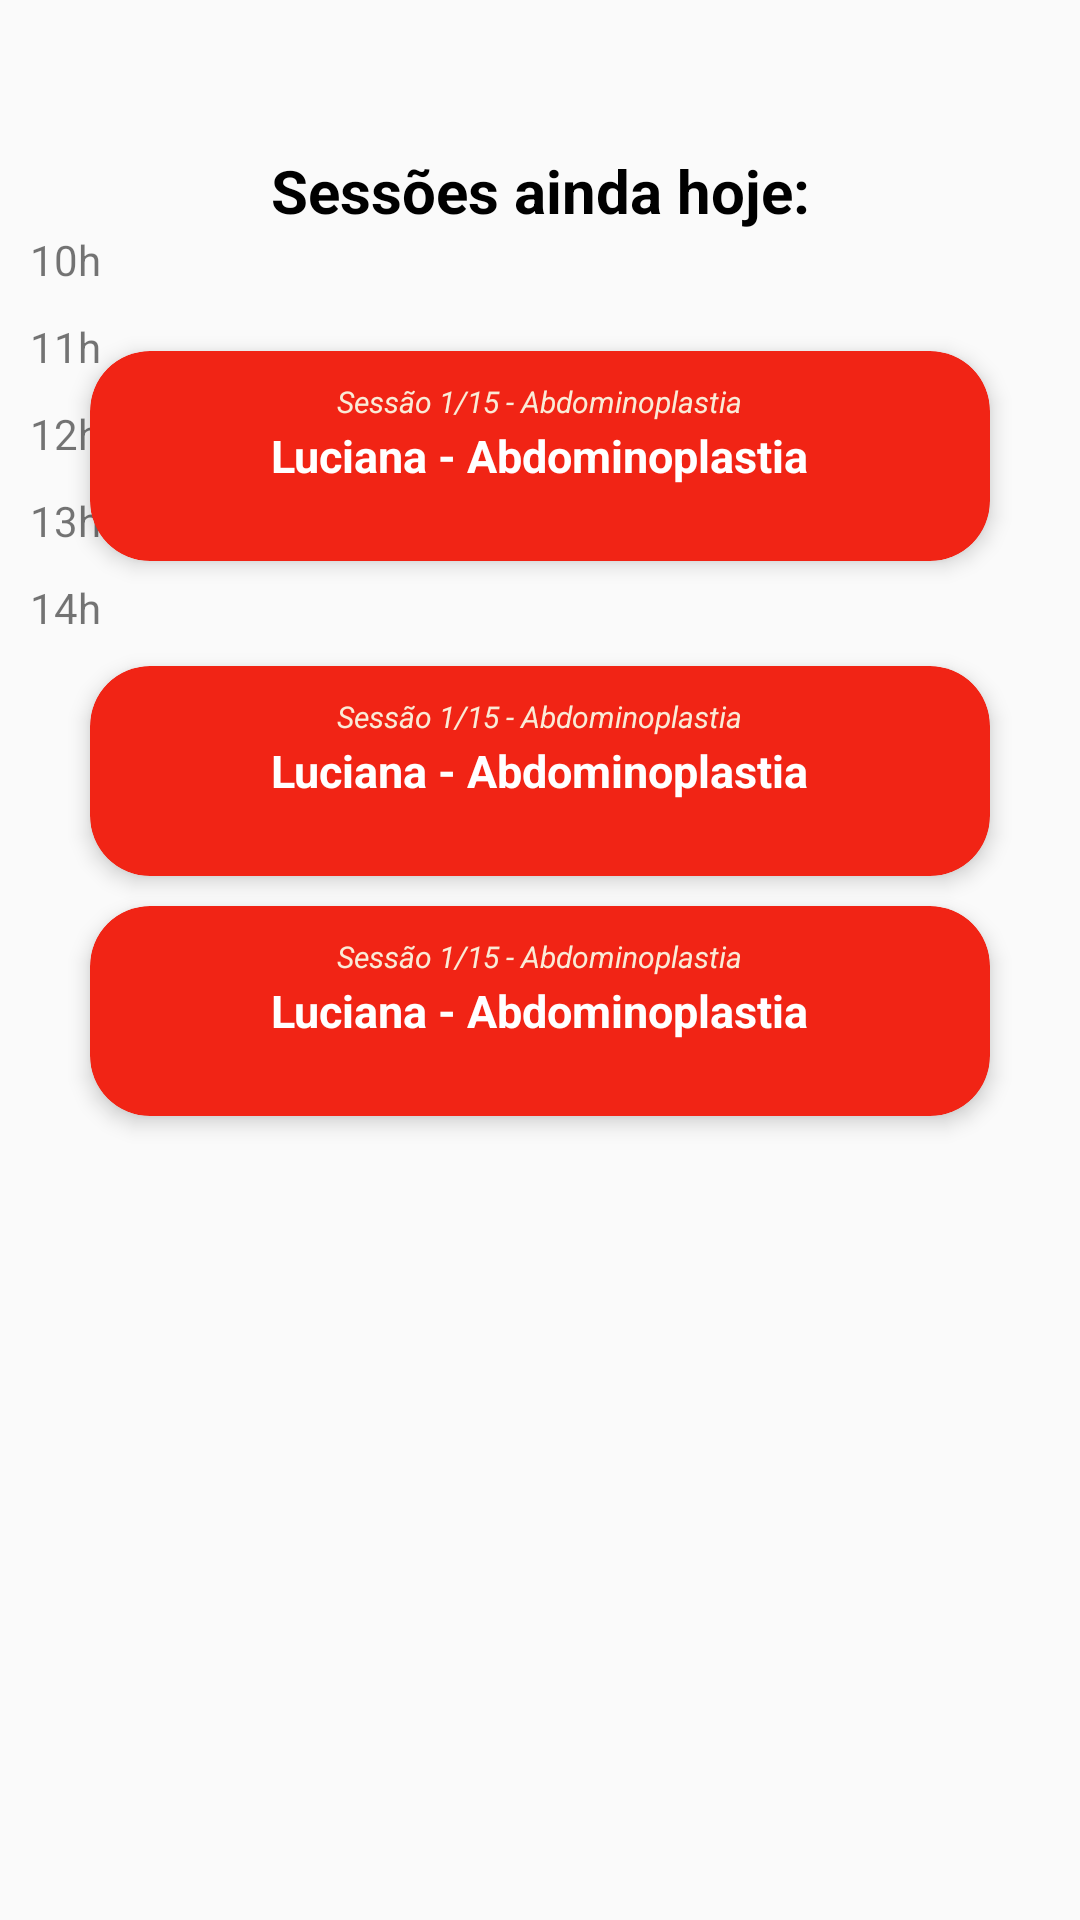

Here is an Android app screen rendered from its layout file. Give the layout XML and the strings, colors and styles it references.
<!-- AndroidManifest.xml: application theme Theme.AppCompat.Light.NoActionBar -->
<!-- res/layout/fragment_pessoal.xml -->
<?xml version="1.0" encoding="utf-8"?>
<androidx.constraintlayout.widget.ConstraintLayout xmlns:android="http://schemas.android.com/apk/res/android"
    xmlns:app="http://schemas.android.com/apk/res-auto"
    xmlns:tools="http://schemas.android.com/tools"
    android:layout_width="match_parent"
    android:layout_height="match_parent"
    tools:context=".PessoalFragment">


    <androidx.cardview.widget.CardView
        android:id="@+id/cardView2"
        android:layout_width="300dp"
        android:layout_height="70dp"
        android:layout_marginTop="40dp"
        android:padding="10dp"
        app:layout_constraintEnd_toEndOf="parent"
        app:layout_constraintStart_toStartOf="parent"
        app:layout_constraintTop_toBottomOf="@+id/textView2"
        app:cardElevation="4dp"
        app:cardCornerRadius="20sp"
        app:cardBackgroundColor="@color/colorPrimary"
        >

        <TextView
            android:id="@+id/info_text1"
            android:layout_width="wrap_content"
            android:layout_height="wrap_content"
            android:layout_gravity="center"
            android:padding="10dp"
            android:text="@string/luciana_abdominoplastia"
            android:textColor="@color/white"
            android:textSize="15sp"
            android:textStyle="bold" />

        <TextView
            android:textSize="10sp"
            android:layout_width="wrap_content"
            android:layout_height="50dp"
            android:layout_gravity="center"
            android:text="@string/ses115"
            android:textColor="#FAEBD7"
            android:textStyle="italic"
            tools:ignore="HardcodedText,SmallSp" />


    </androidx.cardview.widget.CardView>



    <androidx.cardview.widget.CardView
        android:id="@+id/cardView3"
        android:layout_width="300dp"
        android:layout_height="70dp"
        android:layout_marginTop="35dp"
        android:padding="10dp"
        app:layout_constraintEnd_toEndOf="parent"
        app:layout_constraintStart_toStartOf="parent"
        app:layout_constraintTop_toBottomOf="@+id/cardView2"
        app:cardElevation="4dp"
        app:cardCornerRadius="20sp"
        app:cardBackgroundColor="@color/colorPrimary">

        <TextView
            android:id="@+id/info_text2"
            android:layout_width="wrap_content"
            android:layout_height="wrap_content"
            android:layout_gravity="center"
            android:padding="10dp"
            android:text="@string/luciana_abdominoplastia"
            android:textColor="@color/white"
            android:textSize="15sp"
            android:textStyle="bold" />

        <TextView
            android:textSize="10sp"
            android:layout_width="wrap_content"
            android:layout_height="50dp"
            android:layout_gravity="center"
            android:text="@string/ses1152"
            android:textColor="#FAEBD7"
            android:textStyle="italic"
            tools:ignore="HardcodedText,SmallSp" />


    </androidx.cardview.widget.CardView>

    <androidx.cardview.widget.CardView
        android:id="@+id/cardView4"
        android:layout_width="300dp"
        android:layout_height="70dp"
        android:layout_marginTop="10dp"
        android:padding="10dp"
        app:layout_constraintEnd_toEndOf="parent"
        app:layout_constraintStart_toStartOf="parent"
        app:layout_constraintTop_toBottomOf="@+id/cardView3"
        app:cardElevation="4dp"
        app:cardCornerRadius="20sp"
        app:cardBackgroundColor="@color/colorPrimary">

        <TextView
            android:id="@+id/info_text3"
            android:layout_width="wrap_content"
            android:layout_height="wrap_content"
            android:layout_gravity="center"
            android:padding="10dp"
            android:text="@string/luciana_abdominoplastia"
            android:textColor="@color/white"
            android:textSize="15sp"
            android:textStyle="bold" />

        <TextView
            android:textSize="10sp"
            android:layout_width="wrap_content"
            android:layout_height="50dp"
            android:layout_gravity="center"
            android:text="@string/ses1153"
            android:textColor="#FAEBD7"
            android:textStyle="italic"
            tools:ignore="HardcodedText,SmallSp" />


    </androidx.cardview.widget.CardView>

    <TextView
        android:id="@+id/textView2"
        android:layout_width="wrap_content"
        android:layout_height="wrap_content"
        android:layout_marginTop="50dp"
        android:text="@string/sess_es_ainda_hoje"
        android:textColor="#000000"
        android:textSize="20sp"
        android:textStyle="bold"
        app:layout_constraintBottom_toBottomOf="parent"
        app:layout_constraintEnd_toEndOf="parent"
        app:layout_constraintStart_toStartOf="parent"
        app:layout_constraintTop_toTopOf="parent"
        app:layout_constraintVertical_bias="0.0"
        tools:ignore="HardcodedText" />

    <TextView
        android:id="@+id/textView13"
        android:layout_width="wrap_content"
        android:layout_height="wrap_content"
        android:layout_marginStart="10dp"
        android:layout_marginTop="11dp"
        android:layout_marginEnd="377dp"
        android:layout_marginBottom="14dp"
        android:text="@string/_20h"
        app:layout_constraintBottom_toTopOf="@+id/textView15"
        app:layout_constraintEnd_toEndOf="parent"
        app:layout_constraintHorizontal_bias="0.0"
        app:layout_constraintStart_toStartOf="parent"
        app:layout_constraintTop_toBottomOf="@+id/textView14" />

    <TextView
        android:id="@+id/textView15"
        android:layout_width="wrap_content"
        android:layout_height="wrap_content"
        android:layout_marginStart="11dp"
        android:layout_marginTop="8dp"
        android:layout_marginEnd="377dp"
        android:text="@string/_21h"
        app:layout_constraintEnd_toEndOf="parent"
        app:layout_constraintHorizontal_bias="0.0"
        app:layout_constraintStart_toStartOf="parent"
        app:layout_constraintTop_toBottomOf="@+id/textView13" />

    <TextView
        android:id="@+id/textView16"
        android:layout_width="wrap_content"
        android:layout_height="wrap_content"
        android:layout_marginStart="10dp"
        android:layout_marginTop="12dp"
        android:layout_marginEnd="367dp"
        android:text="@string/_22h"
        app:layout_constraintEnd_toEndOf="parent"
        app:layout_constraintHorizontal_bias="0.0"
        app:layout_constraintStart_toStartOf="parent"
        app:layout_constraintTop_toBottomOf="@+id/textView15" />

    <TextView
        android:id="@+id/textView14"
        android:layout_width="wrap_content"
        android:layout_height="wrap_content"
        android:layout_marginStart="10dp"
        android:layout_marginTop="8dp"
        android:layout_marginEnd="377dp"
        android:text="@string/_19h"
        app:layout_constraintEnd_toEndOf="parent"
        app:layout_constraintHorizontal_bias="0.0"
        app:layout_constraintStart_toStartOf="parent"
        app:layout_constraintTop_toBottomOf="@+id/textView7" />

    <TextView
        android:id="@+id/textView12"
        android:layout_width="wrap_content"
        android:layout_height="wrap_content"
        android:layout_marginStart="10dp"
        android:layout_marginTop="12dp"
        android:layout_marginEnd="377dp"
        android:text="@string/_17h"
        app:layout_constraintEnd_toEndOf="parent"
        app:layout_constraintHorizontal_bias="0.0"
        app:layout_constraintStart_toStartOf="parent"
        app:layout_constraintTop_toBottomOf="@+id/textView6" />

    <TextView
        android:id="@+id/textView8"
        android:layout_width="wrap_content"
        android:layout_height="wrap_content"
        android:layout_marginStart="10dp"
        android:layout_marginTop="10dp"
        android:text="@string/_13h"
        app:layout_constraintStart_toStartOf="parent"
        app:layout_constraintTop_toBottomOf="@+id/textView10" />

    <TextView
        android:id="@+id/textView9"
        android:layout_width="wrap_content"
        android:layout_height="wrap_content"
        android:layout_marginStart="10dp"
        android:layout_marginTop="10dp"
        android:text="@string/_14h"
        app:layout_constraintStart_toStartOf="parent"
        app:layout_constraintTop_toBottomOf="@+id/textView8" />

    <TextView
        android:id="@+id/textView10"
        android:layout_width="wrap_content"
        android:layout_height="wrap_content"
        android:layout_marginStart="10dp"
        android:layout_marginTop="10dp"
        android:text="@string/_12h"
        app:layout_constraintStart_toStartOf="parent"
        app:layout_constraintTop_toBottomOf="@+id/textView11" />

    <TextView
        android:id="@+id/textView11"
        android:layout_width="wrap_content"
        android:layout_height="wrap_content"
        android:layout_marginStart="10dp"
        android:layout_marginTop="10dp"
        android:text="@string/_11h"
        app:layout_constraintStart_toStartOf="parent"
        app:layout_constraintTop_toBottomOf="@+id/textView5" />

    <TextView
        android:id="@+id/textView7"
        android:layout_width="wrap_content"
        android:layout_height="wrap_content"
        android:layout_marginStart="10dp"
        android:layout_marginTop="10dp"
        android:layout_marginEnd="377dp"
        android:text="@string/_18h"
        app:layout_constraintEnd_toEndOf="parent"
        app:layout_constraintHorizontal_bias="0.0"
        app:layout_constraintStart_toStartOf="parent"
        app:layout_constraintTop_toBottomOf="@+id/textView12" />

    <TextView
        android:id="@+id/textView6"
        android:layout_width="wrap_content"
        android:layout_height="wrap_content"
        android:layout_marginStart="10dp"
        android:layout_marginTop="8dp"
        android:layout_marginEnd="377dp"
        android:text="@string/_16h"
        app:layout_constraintEnd_toEndOf="parent"
        app:layout_constraintHorizontal_bias="0.0"
        app:layout_constraintStart_toStartOf="parent"
        app:layout_constraintTop_toBottomOf="@+id/textView4" />

    <TextView
        android:id="@+id/textView5"
        android:layout_width="wrap_content"
        android:layout_height="wrap_content"
        android:layout_marginStart="10dp"
        android:text="@string/_10h"
        app:layout_constraintStart_toStartOf="parent"
        app:layout_constraintTop_toBottomOf="@+id/textView2" />





    <TextView
        android:id="@+id/textView4"
        android:layout_width="wrap_content"
        android:layout_height="wrap_content"
        android:layout_marginStart="10dp"
        android:layout_marginTop="12dp"
        android:layout_marginEnd="377dp"
        android:text="@string/_15h"
        app:layout_constraintEnd_toEndOf="parent"
        app:layout_constraintHorizontal_bias="0.0"
        app:layout_constraintStart_toStartOf="parent"
        app:layout_constraintTop_toBottomOf="@+id/textView9" />


</androidx.constraintlayout.widget.ConstraintLayout>
<!-- resources referenced by this layout -->
<resources>
  <color name="colorPrimary">#F12415</color>
  <color name="white">#FFFFFFFF</color>
  <string name="_10h">10h</string>
  <string name="_11h">11h</string>
  <string name="_12h">12h</string>
  <string name="_13h">13h</string>
  <string name="_14h">14h</string>
  <string name="_15h">15h</string>
  <string name="_16h">16h</string>
  <string name="_17h">17h</string>
  <string name="_18h">18h</string>
  <string name="_19h">19h</string>
  <string name="_20h">20h</string>
  <string name="_21h">21h</string>
  <string name="_22h">22h</string>
  <string name="luciana_abdominoplastia">Luciana - Abdominoplastia</string>
  <string name="ses115">Sessão 1/15 - Abdominoplastia</string>
  <string name="ses1152">Sessão 1/15 - Abdominoplastia</string>
  <string name="ses1153">Sessão 1/15 - Abdominoplastia</string>
  <string name="sess_es_ainda_hoje">Sessões ainda hoje:</string>
</resources>
